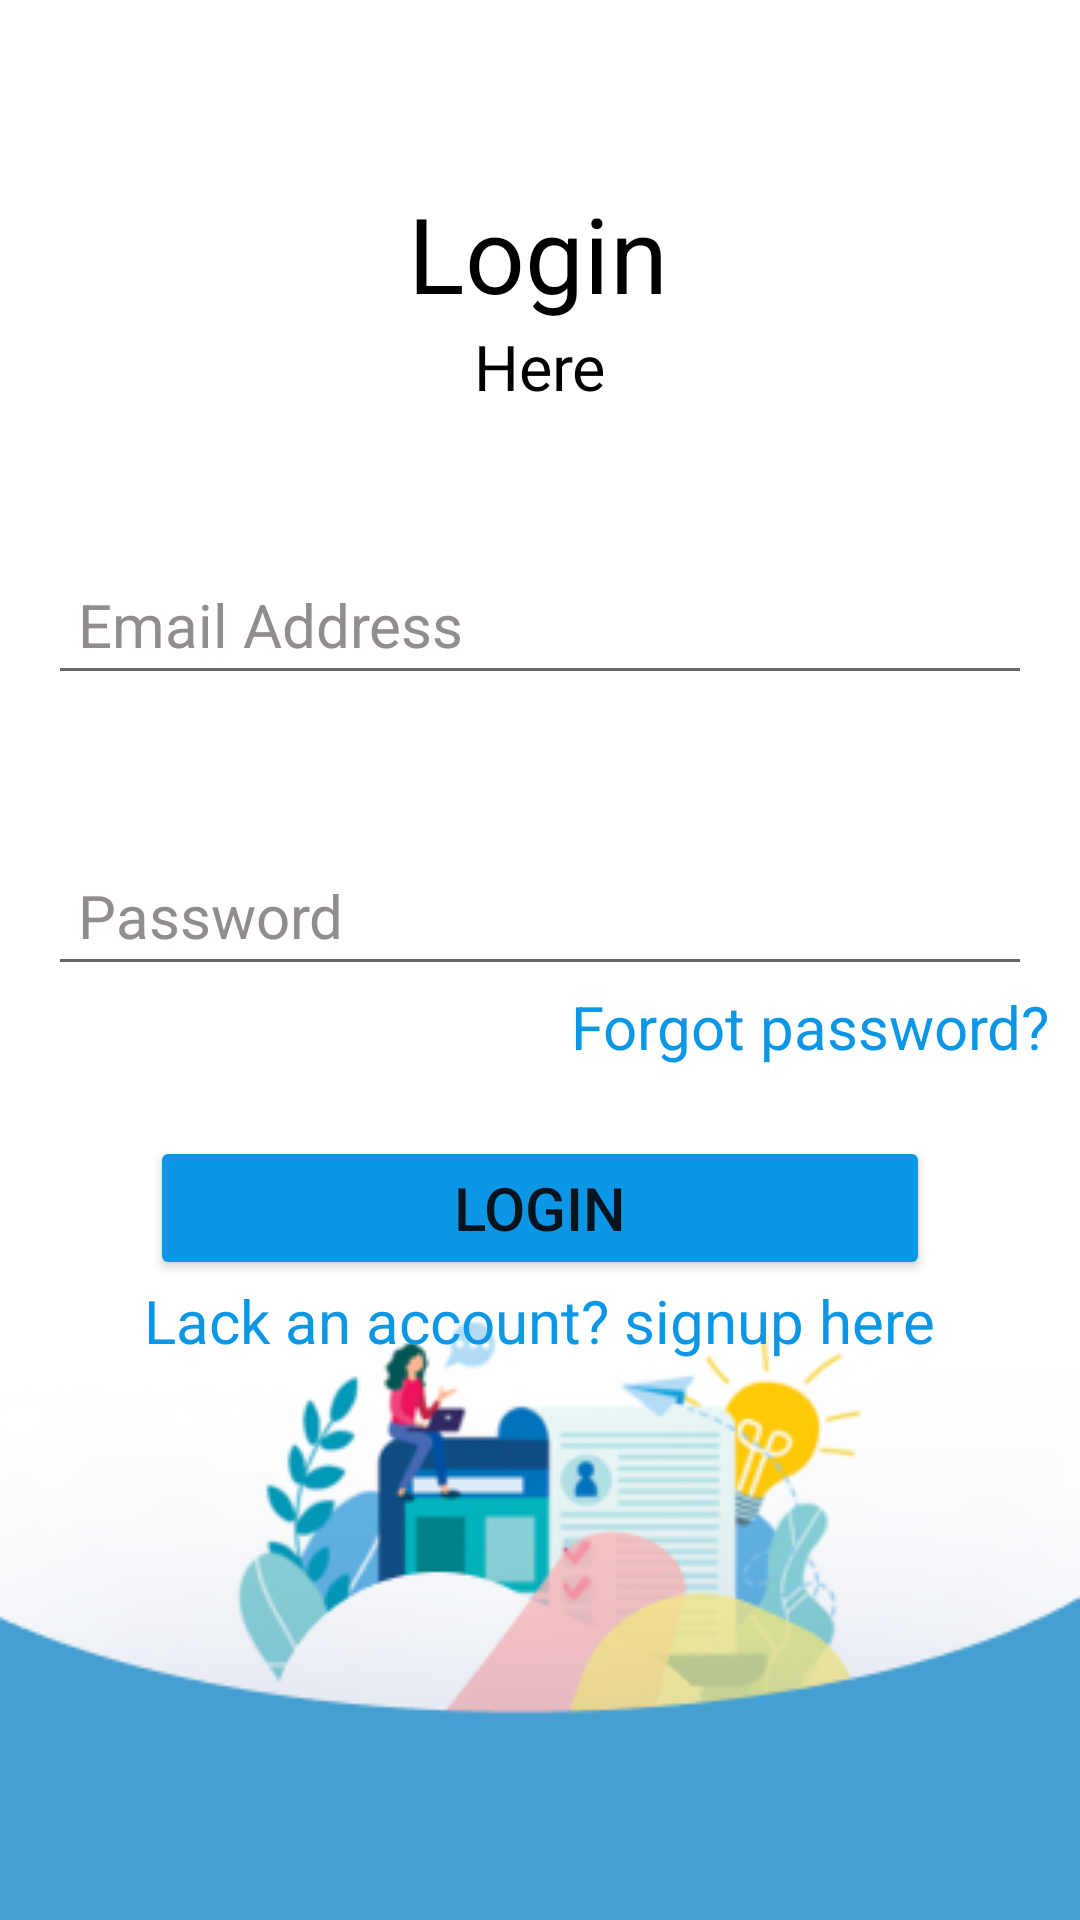

Here is an Android app screen rendered from its layout file. Give the layout XML and the strings, colors and styles it references.
<!-- AndroidManifest.xml: application theme Theme.ProductivityBuddy -->
<!-- res/layout/activity_login.xml -->
<?xml version="1.0" encoding="utf-8"?>
<androidx.constraintlayout.widget.ConstraintLayout xmlns:android="http://schemas.android.com/apk/res/android"
    xmlns:app="http://schemas.android.com/apk/res-auto"
    xmlns:tools="http://schemas.android.com/tools"
    android:layout_width="match_parent"
    android:layout_height="match_parent"
    android:background="@drawable/logo9"
    tools:context=".login">


    <TextView
        android:id="@+id/textview"
        android:layout_width="wrap_content"
        android:layout_height="wrap_content"
        android:text="Login"
        android:textColor="#000"
        android:textSize="35dp"
        app:layout_constraintBottom_toBottomOf="parent"
        app:layout_constraintEnd_toEndOf="parent"
        app:layout_constraintHorizontal_bias="0.498"
        app:layout_constraintStart_toStartOf="parent"
        app:layout_constraintTop_toTopOf="parent"
        app:layout_constraintVertical_bias="0.103" />

    <TextView
        android:id="@+id/textview1"
        android:layout_width="wrap_content"
        android:layout_height="wrap_content"
        android:layout_marginBottom="-29dp"
        android:text="Here"
        android:textColor="#000"
        android:textSize="21dp"
        app:layout_constraintEnd_toEndOf="parent"
        app:layout_constraintStart_toStartOf="parent"
        app:layout_constraintBottom_toBottomOf="@+id/textview"
        />


    <EditText
        android:id="@+id/email"
        android:layout_width="0dp"
        android:layout_height="wrap_content"
        android:layout_marginStart="16dp"
        android:layout_marginEnd="16dp"
        android:drawableLeft="@drawable/ic_outline_email_24"
        android:drawablePadding="10dp"
        android:ems="10"
        android:hint="Email Address"
        android:inputType="textEmailAddress"
        android:padding="10dp"
        android:textColorHint="#918D8D"
        android:textSize="20sp"
        app:layout_constraintBottom_toBottomOf="parent"
        app:layout_constraintEnd_toEndOf="parent"
        app:layout_constraintHorizontal_bias="1.0"
        app:layout_constraintStart_toStartOf="parent"
        app:layout_constraintTop_toBottomOf="@id/textview1"
        app:layout_constraintVertical_bias="0.106"
        tools:ignore="ExtraText" />

    <EditText
        android:id="@+id/password"
        android:layout_width="0dp"
        android:layout_height="wrap_content"
        android:layout_marginStart="16dp"
        android:layout_marginEnd="16dp"
        android:layout_marginTop="50dp"
        android:drawableLeft="@drawable/ic_outline_lock_24"
        android:drawablePadding="10dp"
        android:hint="Password"
        android:ems="10"
        android:inputType="textPassword"
        android:padding="10dp"
        android:textColorHint="#918D8D"
        android:textSize="20sp"
        app:layout_constraintStart_toStartOf="parent"
        app:layout_constraintEnd_toEndOf="parent"
        app:layout_constraintTop_toBottomOf="@id/email"
        tools:ignore="NotSibling" />


    <TextView
        android:id="@+id/forgot"
        android:layout_width="wrap_content"
        android:layout_height="wrap_content"
        android:paddingRight="10dp"
        android:text="Forgot password?"
        android:textSize="20sp"
        android:textColor="#0B97E6"
        app:layout_constraintTop_toBottomOf="@+id/password"
        app:layout_constraintEnd_toEndOf="parent"
        />

    <Button
        android:id="@+id/button"
        android:layout_width="0dp"
        android:layout_height="wrap_content"
        android:text="Login"
        android:textSize="20dp"
        android:backgroundTint="#0B97E6"
        android:layout_marginStart="50dp"
        android:layout_marginEnd="50dp"
        android:layout_marginTop="50dp"
        app:layout_constraintTop_toBottomOf="@+id/password"
        android:padding="10dp"
        app:layout_constraintEnd_toEndOf="parent"
        app:layout_constraintStart_toStartOf="parent"
        tools:ignore="HardcodedText,SpUsage" />

    <TextView
        android:id="@+id/sign"
        android:layout_width="wrap_content"
        android:layout_height="wrap_content"
        android:textSize="20sp"
        android:text="Lack an account? signup here"
        android:textColor="#0B97E6"
        app:layout_constraintTop_toBottomOf="@+id/button"
        app:layout_constraintEnd_toEndOf="parent"
        app:layout_constraintStart_toStartOf="parent"
        />


</androidx.constraintlayout.widget.ConstraintLayout>
<!-- resources referenced by this layout -->
<resources>
  <!-- drawable logo9: png bitmap (drawable-v24, 35654 bytes) -->
  <style name="Theme.ProductivityBuddy" parent="Theme.MaterialComponents.DayNight.NoActionBar">
          
          <item name="colorPrimary">@color/purple_500</item>
          <item name="colorPrimaryVariant">@color/purple_700</item>
          <item name="colorOnPrimary">@color/white</item>
          
          <item name="colorSecondary">@color/teal_200</item>
          <item name="colorSecondaryVariant">@color/teal_700</item>
          <item name="colorOnSecondary">@color/black</item>
          
          <item name="android:statusBarColor">?attr/colorPrimaryVariant</item>
          
  
          <item name="color">@color/colorPrimary</item>
          <item name="colorPrimaryDark">@color/colorPrimaryDark</item>
          <item name="colorAccent">@color/colorAccent</item>
      </style>
  <color name="purple_500">#FF6200EE</color>
  <color name="purple_700">#FF3700B3</color>
  <color name="white">#FFFFFFFF</color>
  <color name="teal_200">#FF03DAC5</color>
  <color name="teal_700">#FF018786</color>
  <color name="black">#FF000000</color>
  <color name="colorPrimary">#1E2538</color>
  <color name="colorPrimaryDark">#0E121B</color>
  <color name="colorAccent">#F5FA55</color>
</resources>
